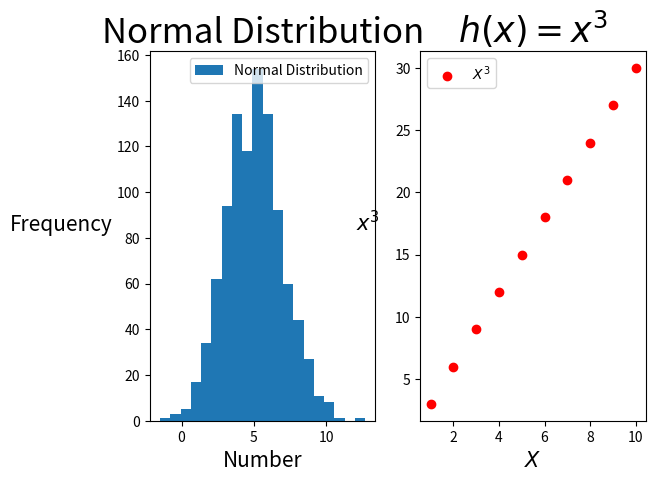

The matplotlib source for this figure:
# plottask.py
# This program uses matplotlib.pyplot to display a plot that shows both of the below;
# - a histogram of a normal distribution of a 1000 values with a mean of 5 and standard deviation of 2, and
# - a plot of the function h(x)=x3 in the range 0 to 10

# The subplot function within matplotlib will be used to show the histogram on the left, and the scatter plot on the
# right hand side 

# Matplotlib source documentation was used for both scatterplots and histogram as well as subplots
# Scatter URL: https://matplotlib.org/stable/api/_as_gen/matplotlib.pyplot.scatter.html
# Hist URL: https://matplotlib.org/stable/api/_as_gen/matplotlib.pyplot.hist.html
# Subplot URL: https://matplotlib.org/stable/api/_as_gen/matplotlib.pyplot.subplots.html

# In addition, the documentation of rendering mathematical formula such as X^3 using latex was read and applied 
# in the below example
# Latex in Matplotlib URL: https://matplotlib.org/stable/gallery/text_labels_and_annotations/tex_demo.html

# Author Ellen McGrory

import numpy as np
import matplotlib.pyplot as plt

np.random.seed(42)

normal_distribution = np.random.normal(5,2,1000)

# Histrogram
plt.subplot(1,2,1)
plt.hist(normal_distribution, label="Normal Distribution",bins=20)
plt.title("Normal Distribution",fontsize=25)
plt.ylabel("Frequency", rotation=0,labelpad=40,fontsize=15)
plt.xlabel("Number",fontsize=15)
plt.legend(fontsize=10)


# Scatterplot
x_data = np.array(range(1,11))
y_data = x_data * 3

plt.subplot(1,2,2)
plt.scatter(x_data, y_data, label="$X^3$",color="r")
plt.title("$h(x) = x^3$",fontsize=25)
plt.xlabel("$X$",fontsize=15)
plt.ylabel("$x^3$",rotation=0,labelpad=20,fontsize=15)
plt.legend(fontsize=10)
plt.show()